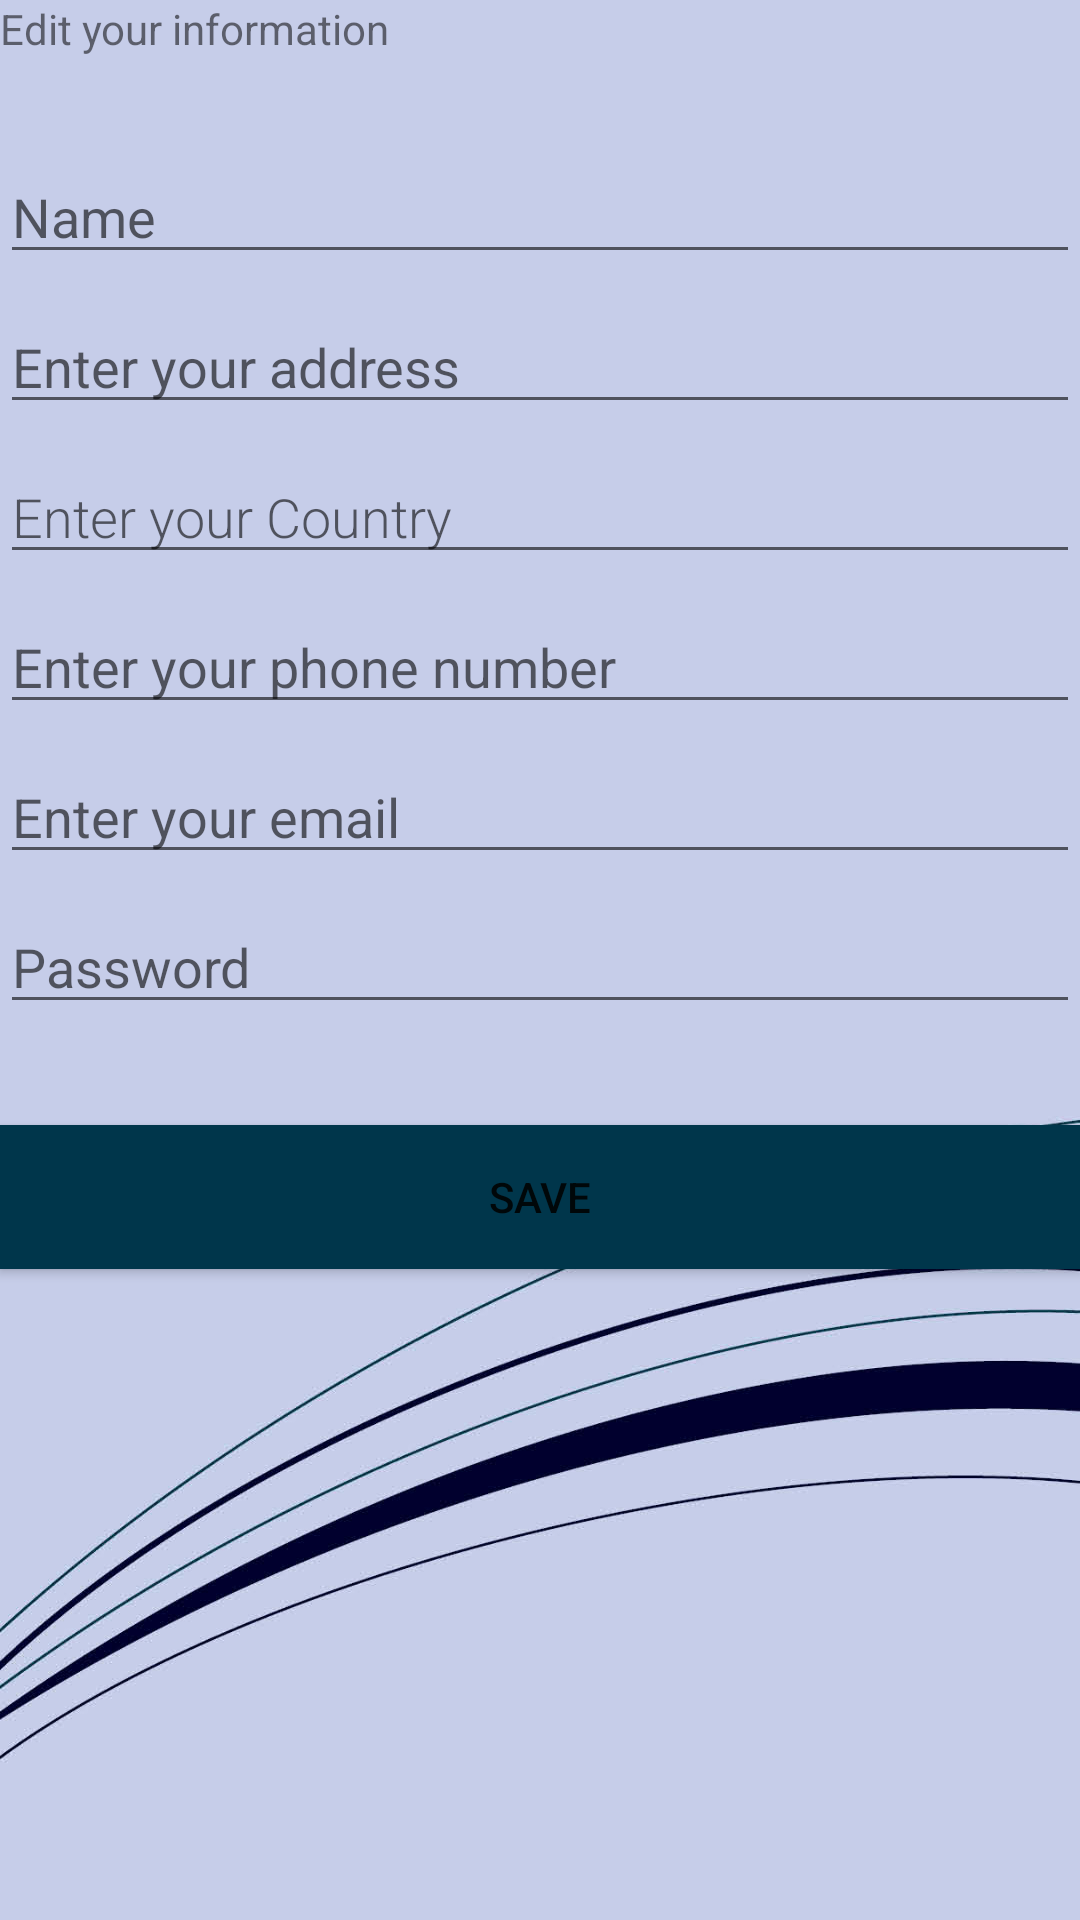

The Android layout XML behind this screen, and the referenced resources:
<!-- AndroidManifest.xml: application theme AppTheme -->
<!-- res/layout/edit_customer_fragment.xml -->
<?xml version="1.0" encoding="utf-8"?>
<FrameLayout xmlns:android="http://schemas.android.com/apk/res/android"
    xmlns:tools="http://schemas.android.com/tools"
    android:layout_width="match_parent"
    android:layout_height="match_parent"
    android:background="@drawable/background"
    tools:context=".Frontend.EditCustomerFragment">

    <TextView
        android:layout_width="match_parent"
        android:layout_height="wrap_content"
        android:text="@string/profile" />
    <EditText
        android:id="@+id/edit_Name"
        android:layout_width="match_parent"
        android:layout_height="wrap_content"
        android:hint="@string/hint_cName"
        android:inputType="textAutoComplete"
        android:layout_marginTop="50dp"
        android:textSize="18sp" />
    <EditText
        android:id="@+id/edit_Address"
        android:layout_width="match_parent"
        android:layout_marginTop="100dp"
        android:layout_height="wrap_content"
        android:hint="@string/hint_cAddress"
        android:inputType="textAutoComplete"
        android:textSize="18sp" />
    <EditText
        android:id="@+id/edit_Country"
        android:layout_width="match_parent"
        android:layout_height="wrap_content"
        android:layout_marginTop="150dp"
        android:fontFamily="sans-serif-light"
        android:hint="@string/hint_cCountry"
        android:inputType="textAutoComplete"
        android:textSize="18sp" />
    <EditText
        android:id="@+id/edit_Phone"
        android:layout_width="match_parent"
        android:layout_height="wrap_content"
        android:hint="@string/hint_cPhone"
        android:layout_marginTop="200dp"
        android:inputType="phone"
        android:textSize="18sp" />
    <EditText
        android:id="@+id/edit_Email"
        android:layout_width="match_parent"
        android:layout_height="wrap_content"
        android:hint="@string/hint_cEmail"
        android:inputType="textEmailAddress"
        android:layout_marginTop="250dp"
        android:textSize="18sp" />
    <EditText
        android:id="@+id/edit_Password"
        android:layout_width="match_parent"
        android:layout_height="wrap_content"
        android:hint="@string/hint_cPass"
        android:inputType="textPassword"
        android:layout_marginTop="300dp"
        android:textSize="18sp" />
    <Button
        android:id="@+id/button_save"
        android:layout_width="match_parent"
        android:layout_height="wrap_content"
        android:background="@color/colorPrimary"
        android:layout_marginTop="375dp"
        android:text="@string/button_save" />

</FrameLayout>
<!-- resources referenced by this layout -->
<resources>
  <color name="colorPrimary">#00364b</color>
  <!-- drawable background: jpg bitmap (drawable, 96649 bytes) -->
  <string name="button_save">Save</string>
  <string name="hint_cAddress">Enter your address</string>
  <string name="hint_cCountry">Enter your Country</string>
  <string name="hint_cEmail">Enter your email</string>
  <string name="hint_cName">Name</string>
  <string name="hint_cPass">Password</string>
  <string name="hint_cPhone">Enter your phone number</string>
  <string name="profile">Edit your information</string>
  <style name="AppTheme" parent="Theme.AppCompat.Light.DarkActionBar">
          
          <item name="colorPrimary">@color/colorPrimary</item>
          <item name="colorPrimaryDark">@color/colorPrimaryDark</item>
          <item name="colorAccent">@color/colorAccent</item>
      </style>
  <color name="colorPrimaryDark">#3700B3</color>
  <color name="colorAccent">#03DAC5</color>
</resources>
